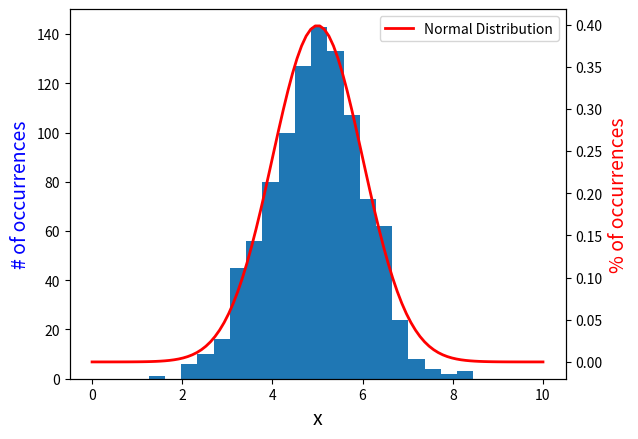

This figure's Python source:
import matplotlib.pyplot as plt
import numpy as np
import scipy.stats as stats

# create figure and axis objects with subplots()
fig, ax = plt.subplots()

# use numpy to sample 1000 values from the normally distributed random variable with mean 5 and standard deviation 1
x = np.random.normal(5, 1, 1000)

# plot a histogram of the sample probability density
ax.hist(x, bins=20)
ax.set_xlabel('x', fontsize=14)
ax.set_ylabel('# of occurrences', color='blue', fontsize=14)

# twin object for two different y-axis on the sample
ax2 = ax.twinx()

# formula for the normal distribution is given by: f(x) = (1/(sqrt(2*pi*sd**2))*exp(-(x-mu)**2/2*sd**2)
# use the formula to generate the shape of a normal distribution that fits the data from x values between 0 and 10
x_fit = np.linspace(0, 10, 100)
y_fit = stats.norm.pdf(x_fit, 5, 1)

# plot a line representing the best fitting normal distribution over the histogram
ax2.plot(x_fit, y_fit, color='red', linewidth=2)
ax2.set_ylabel('% of occurrences', color='red', fontsize=14)

ax2.legend(['Normal Distribution'])
plt.show()
